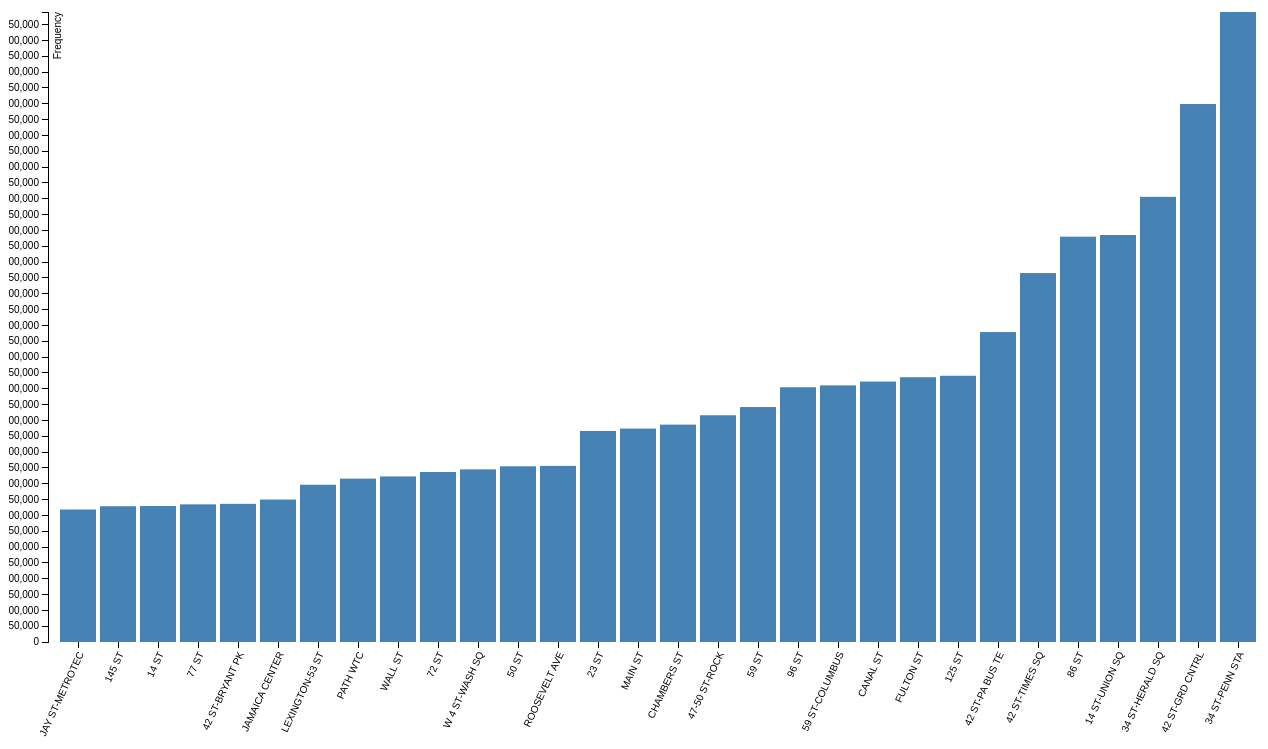
D3 v3 page, settled after 480 driven frames (8 s of simulated time); the page loaded 1 data file(s).



var margin = {top: 20, right: 20, bottom: 150, left: 40},
    width = 1280 - margin.left - margin.right,
    height = 800 - margin.top - margin.bottom;

var x = d3.scale.ordinal()
    .rangeRoundBands([0, width], .1);

var y = d3.scale.linear()
    .range([height, 0]);

var xAxis = d3.svg.axis()
    .scale(x)
    .orient("bottom");

var yAxis = d3.svg.axis()
    .scale(y)
    .orient("left")
    .ticks(50, "");

var svg = d3.select("body").append("svg")
    .attr("width", width + margin.left + margin.right)
    .attr("height", height + margin.top + margin.bottom)
  .append("g")
    .attr("transform", "translate(" + margin.left + "," + margin.top + ")");

d3.tsv("total_station_count.tsv", type, function(error, data) {
  x.domain(data.map(function(d) { return d.letter; }));
  y.domain([0, d3.max(data, function(d) { return d.frequency; })]);

  svg.append("g")
      .attr("class", "x axis")
      .attr("transform", "translate(0," + height + ")")
      .call(xAxis)
      .selectAll("text")
        .style("text-anchor", "end")
        .attr("dx", "-.8em")
        .attr("dy", ".15em")
        .attr("transform", function(d) {
            return "rotate(-65)"
            });

  svg.append("g")
      .attr("class", "y axis")
      .call(yAxis)
    .append("text")
      .attr("transform", "rotate(-90)")
      .attr("y", 6)
      .attr("dy", ".71em")
      .style("text-anchor", "end")
      .text("Frequency");

  svg.selectAll(".bar")
      .data(data)
    .enter().append("rect")
      .attr("class", "bar")
      .attr("x", function(d) { return x(d.letter); })
      .attr("width", x.rangeBand())
      .attr("y", function(d) { return y(d.frequency); })
      .attr("height", function(d) { return height - y(d.frequency); });

});

function type(d) {
  d.frequency = +d.frequency;
  return d;
}



### data: total_station_count.tsv
letter	frequency
JAY ST-METROTEC	418380
145 ST	428736
14 ST	429346
77 ST	434697
42 ST-BRYANT PK	436291
JAMAICA CENTER	449856
LEXINGTON-53 ST	496570
PATH WTC	516051
WALL ST	522846
72 ST	536879
W 4 ST-WASH SQ	545154
50 ST	554854
ROOSEVELT AVE	556133
23 ST	666575
MAIN ST	674030
CHAMBERS ST	686440
47-50 ST-ROCK	716019
59 ST	741945
96 ST	804478
59 ST-COLUMBUS	810468
CANAL ST	822440
FULTON ST	836156
125 ST	840724
42 ST-PA BUS TE	978730
42 ST-TIMES SQ	1165065
86 ST	1280087
14 ST-UNION SQ	1285233
34 ST-HERALD SQ	1405865
42 ST-GRD CNTRL	1698950
34 ST-PENN STA	1989591